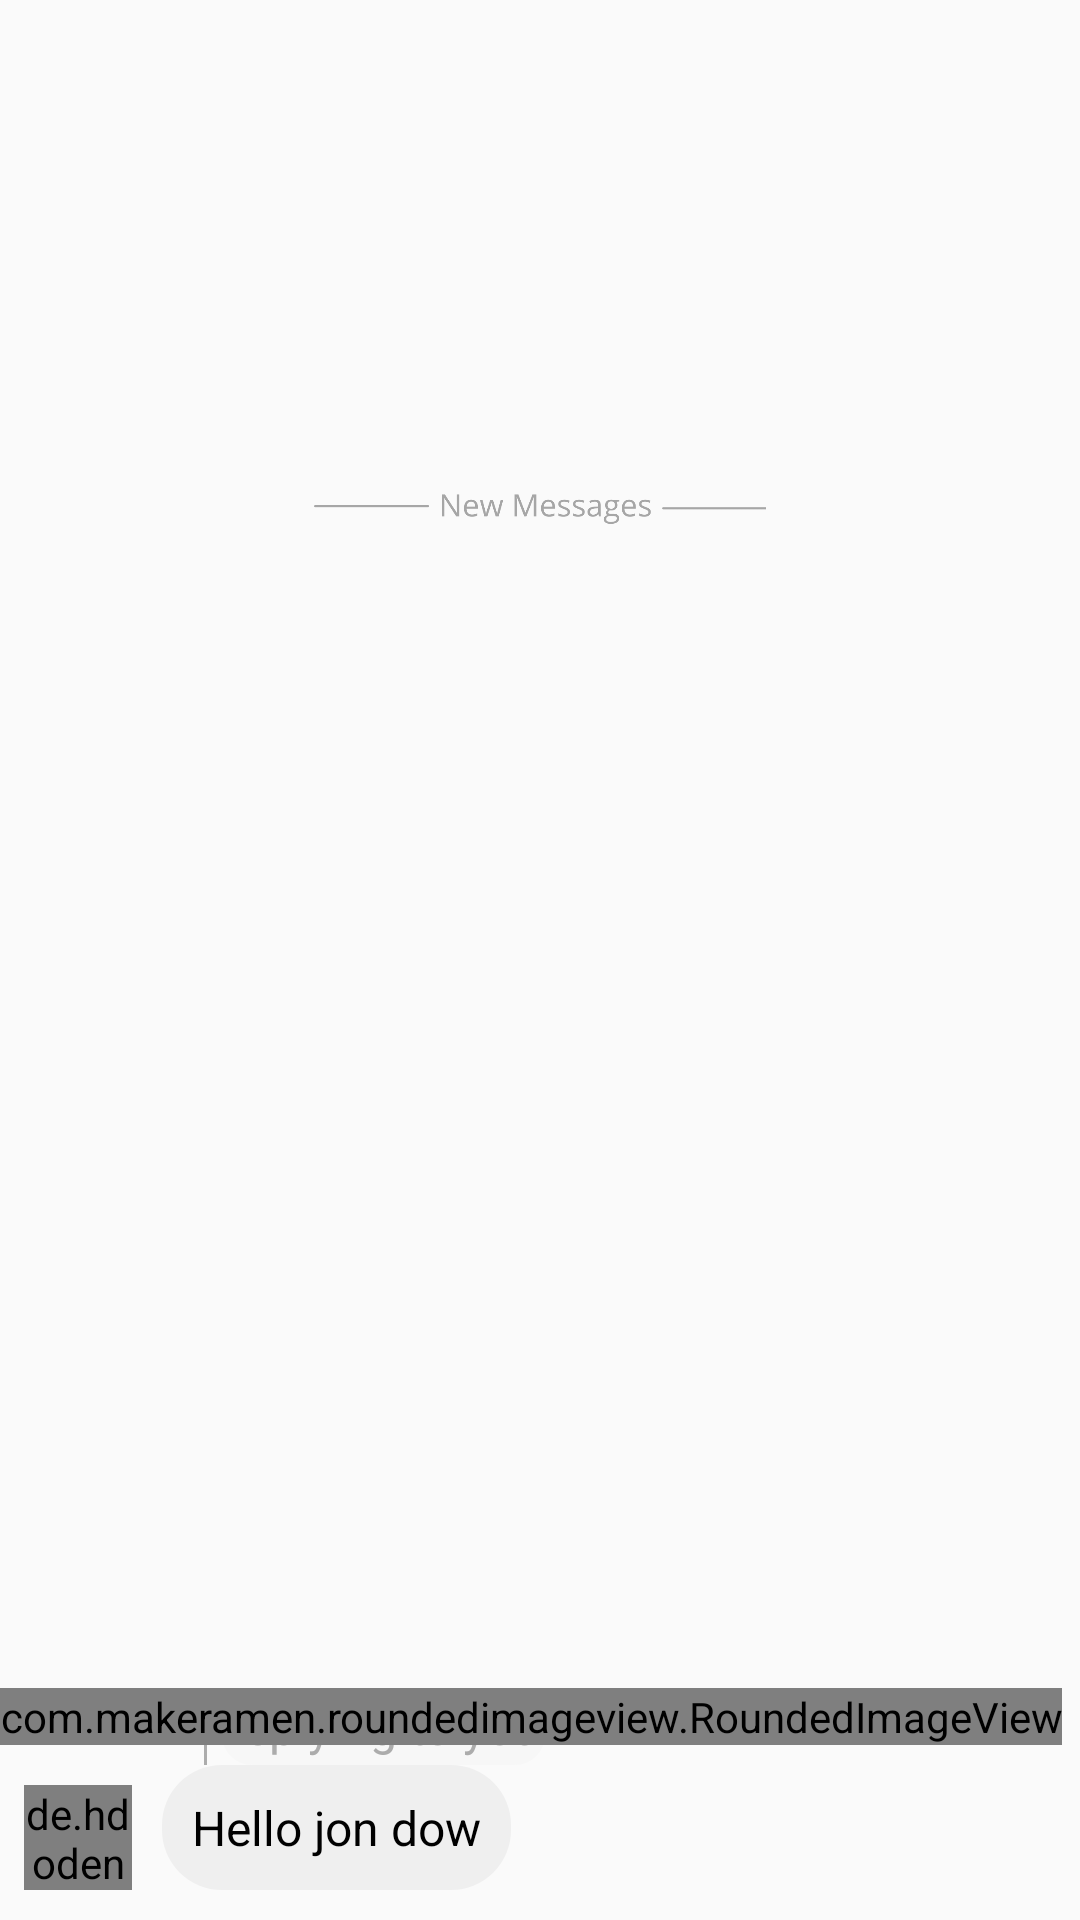

The Android layout XML behind this screen, and the referenced resources:
<!-- AndroidManifest.xml: application theme AppTheme -->
<!-- res/layout/rc_item_message_friend.xml -->
<?xml version="1.0" encoding="utf-8"?>
<androidx.constraintlayout.widget.ConstraintLayout xmlns:android="http://schemas.android.com/apk/res/android"
    xmlns:app="http://schemas.android.com/apk/res-auto"
    xmlns:tools="http://schemas.android.com/tools"
    android:id="@+id/layout2"
    android:layout_width="match_parent"
    android:layout_height="wrap_content">

    <TextView
        android:id="@+id/date_of_chat"
        android:layout_width="0dp"
        android:layout_height="wrap_content"
        android:layout_alignParentStart="true"
        android:layout_alignParentTop="true"
        android:layout_marginBottom="20dp"
        android:background="@drawable/edittext_boder"
        android:gravity="center"
        android:text=""
        android:textColor="@color/gray"
        android:textSize="14sp"
        android:layout_marginTop="20dp"
        app:layout_constraintBottom_toTopOf="@+id/relativeLayout"
        app:layout_constraintEnd_toEndOf="parent"
        app:layout_constraintStart_toStartOf="parent"
        app:layout_constraintTop_toBottomOf="@+id/imageView2" />

    <ImageView
        android:id="@+id/imageView2"
        android:layout_width="0dp"
        android:layout_height="20dp"
        android:layout_marginBottom="10dp"
        app:layout_constraintBottom_toTopOf="@+id/date_of_chat"
        app:layout_constraintEnd_toEndOf="parent"
        app:layout_constraintStart_toStartOf="parent"
        app:layout_constraintTop_toTopOf="parent"
        app:srcCompat="@drawable/newmsgs" />

    <androidx.constraintlayout.widget.ConstraintLayout
        android:id="@+id/relativeLayout"
        android:layout_width="match_parent"
        android:layout_height="wrap_content"
        app:layout_constraintBottom_toBottomOf="parent"
        app:layout_constraintEnd_toEndOf="parent"
        app:layout_constraintStart_toStartOf="parent">

        <TextView
            android:id="@+id/reply"
            android:layout_width="wrap_content"
            android:layout_height="wrap_content"
            android:layout_alignParentTop="true"
            android:layout_toEndOf="@+id/imageView3"
            android:background="@drawable/reply_friend_draw"
            android:padding="2dp"
            android:text="replying to you"
            android:textColor="@color/text_reply"
            android:textSize="16sp"
            android:layout_marginStart="20dp"
            app:layout_constraintStart_toStartOf="@+id/textContentFriend"
            app:layout_constraintTop_toTopOf="parent"
            app:layout_goneMarginStart="20dp" />

        <View
            android:id="@+id/divider2"
            android:layout_width="1dp"
            android:layout_height="0dp"
            android:layout_marginEnd="5dp"
            android:background="@color/text_reply"
            app:layout_constraintBottom_toBottomOf="@+id/reply"
            app:layout_constraintEnd_toStartOf="@+id/reply"
            app:layout_constraintTop_toTopOf="@+id/reply" />

        <de.hdodenhof.circleimageview.CircleImageView
            android:id="@+id/imageView3"
            android:layout_width="36dp"
            android:layout_height="35dp"
            android:layout_alignParentStart="true"
            android:layout_alignParentTop="true"
            android:layout_marginStart="8dp"
            android:src="@drawable/default_avata"
            app:layout_constraintBottom_toBottomOf="@+id/textContentFriend"
            app:layout_constraintStart_toStartOf="parent" />

        <TextView
            android:id="@+id/textContentFriend"
            android:layout_width="wrap_content"
            android:layout_height="wrap_content"
            android:layout_marginStart="10dp"
            android:background="@drawable/rounded_corner2"
            android:padding="10dp"
            android:text="Hello jon dow"
            android:textAppearance="?android:attr/textAppearanceMedium"
            android:textColor="@color/black"
            android:textSize="16sp"
            android:layout_marginBottom="10dp"
            app:layout_constraintBottom_toBottomOf="parent"
            app:layout_constraintStart_toEndOf="@+id/imageView3"
            app:layout_constraintTop_toBottomOf="@+id/reply" />

        <com.makeramen.roundedimageview.RoundedImageView
            android:id="@+id/imageView"
            android:layout_width="wrap_content"
            android:layout_height="wrap_content"
            android:layout_below="@+id/imageView3"
            android:layout_marginStart="40dp"
            android:layout_marginEnd="50dp"
            android:adjustViewBounds="true"
            app:riv_corner_radius_bottom_left="20dp"
            app:riv_corner_radius_bottom_right="20dp"
            app:riv_corner_radius_top_left="20dp"
            app:riv_corner_radius_top_right="20dp" />

        <TextView
            android:id="@+id/time"
            android:layout_width="36dp"
            android:layout_height="13dp"
            android:layout_below="@+id/imageView3"
            android:layout_alignStart="@+id/imageView3"
            android:text=""
            android:layout_marginStart="5dp"
            android:layout_marginBottom="5dp"
            android:textColor="@color/gray"
            android:textSize="12sp"
            app:layout_constraintBottom_toBottomOf="@+id/textContentFriend"
            app:layout_constraintStart_toEndOf="@+id/textContentFriend" />

    </androidx.constraintlayout.widget.ConstraintLayout>

</androidx.constraintlayout.widget.ConstraintLayout>
<!-- resources referenced by this layout -->
<resources>
  <color name="black">#000000</color>
  <color name="gray">#88898b</color>
  <color name="text_reply">#ACACAC</color>
  <!-- drawable default_avata: png bitmap (drawable, 45198 bytes) -->
  <!-- drawable newmsgs: png bitmap (drawable, 4390 bytes) -->
  <!-- drawable reply_friend_draw (drawable) -->
  <?xml version="1.0" encoding="utf-8"?>
  <selector xmlns:android="http://schemas.android.com/apk/res/android">
      <item>
          <shape android:shape="rectangle">
              <gradient android:angle="45"
                  android:endColor="#F7F7F7"
                  android:startColor="#F7F7F7"/>
              <corners android:radius="10dp" />
          </shape>
  
      </item>
  </selector>
  <!-- drawable rounded_corner2 (drawable) -->
  <?xml version="1.0" encoding="utf-8"?>
  <selector xmlns:android="http://schemas.android.com/apk/res/android">
      <item>
          <shape android:shape="rectangle">
              <gradient android:angle="45"
                  android:endColor="#EFEFEF"
                  android:startColor="#EFEFEF"/>
              <corners android:radius="20dp" />
          </shape>
  
      </item>
  </selector>
  <style name="AppTheme" parent="Theme.AppCompat.Light.DarkActionBar">
          
          <item name="colorPrimary">#FFFFFF</item>
          <item name="colorPrimaryDark">#FFFFFF</item>
          <item name="colorAccent">#4fa881</item>
          
          <item name="android:windowContentTransitions">true</item>
  
      </style>
</resources>
